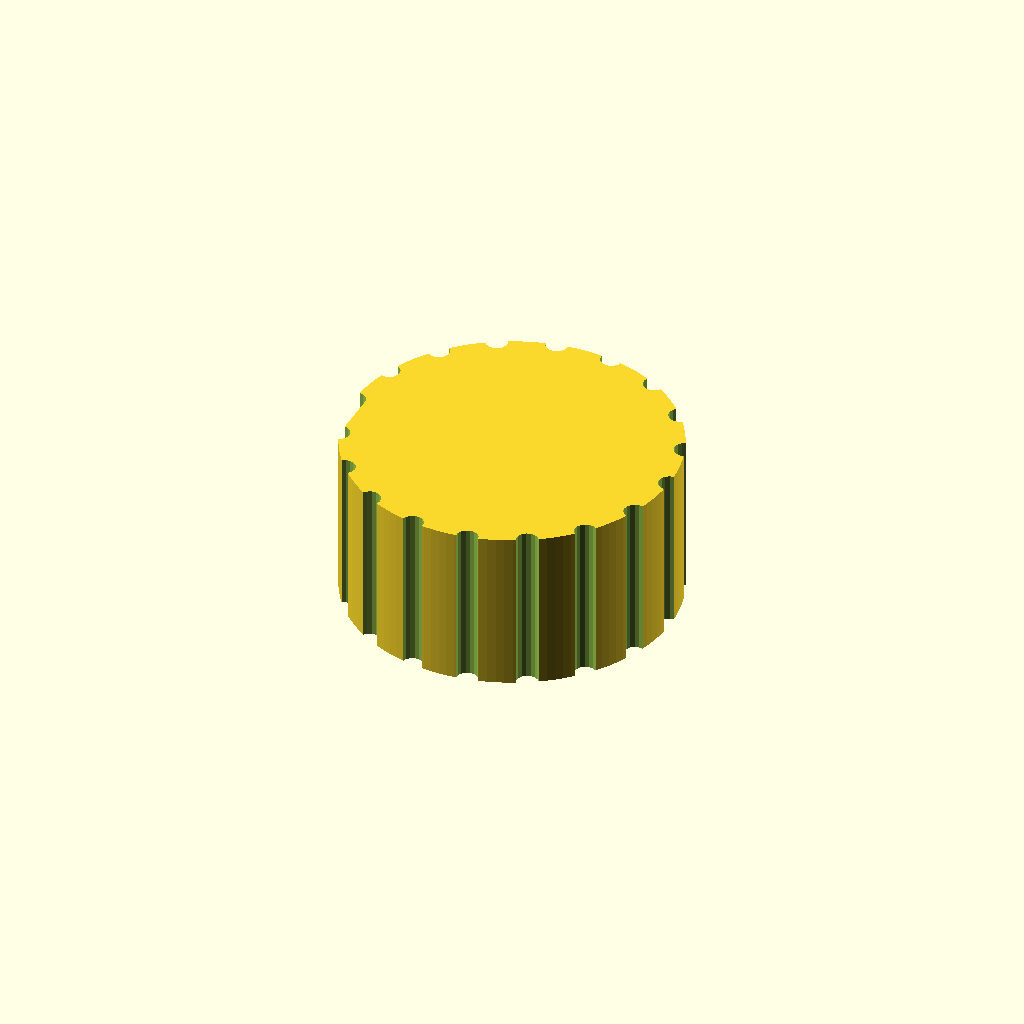
Cell 1 — every parameter at its default value.
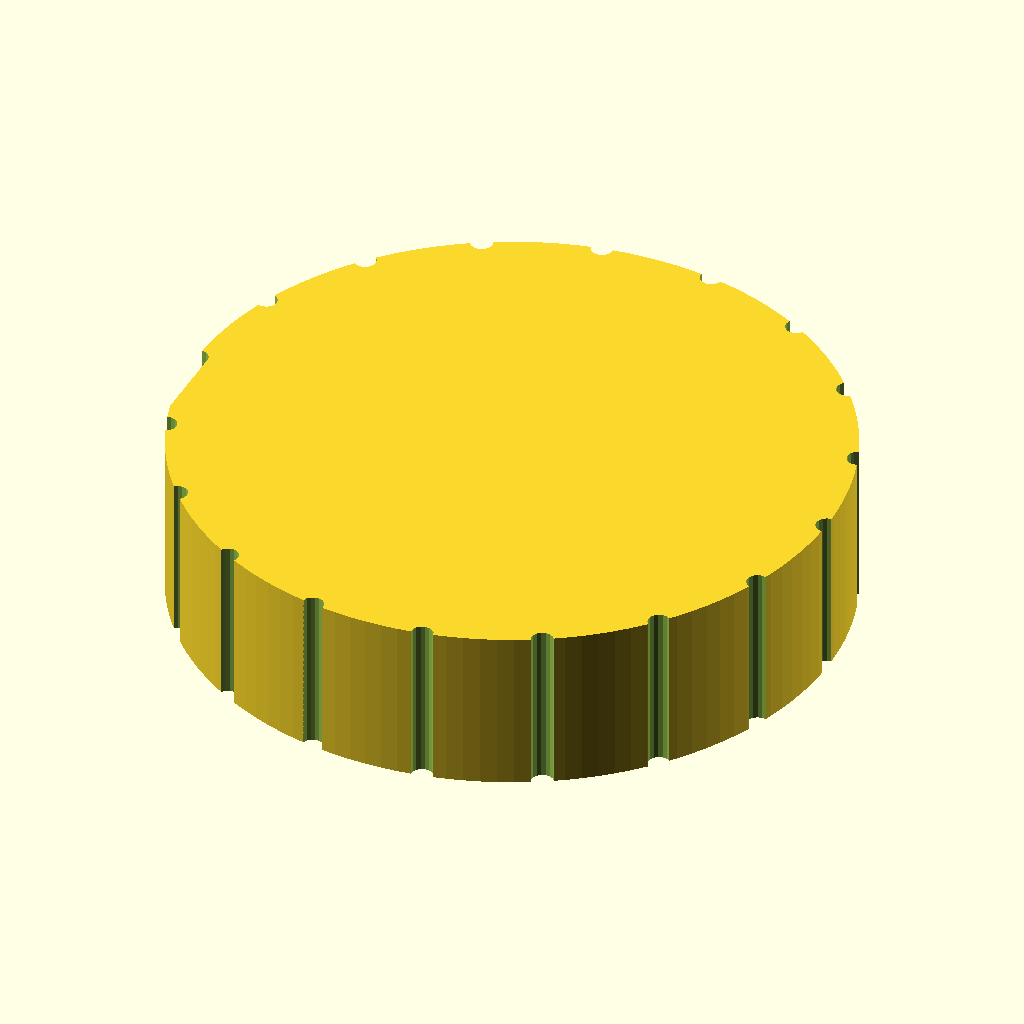
Cell 2 — knob_d set to 60, the other parameters unchanged.
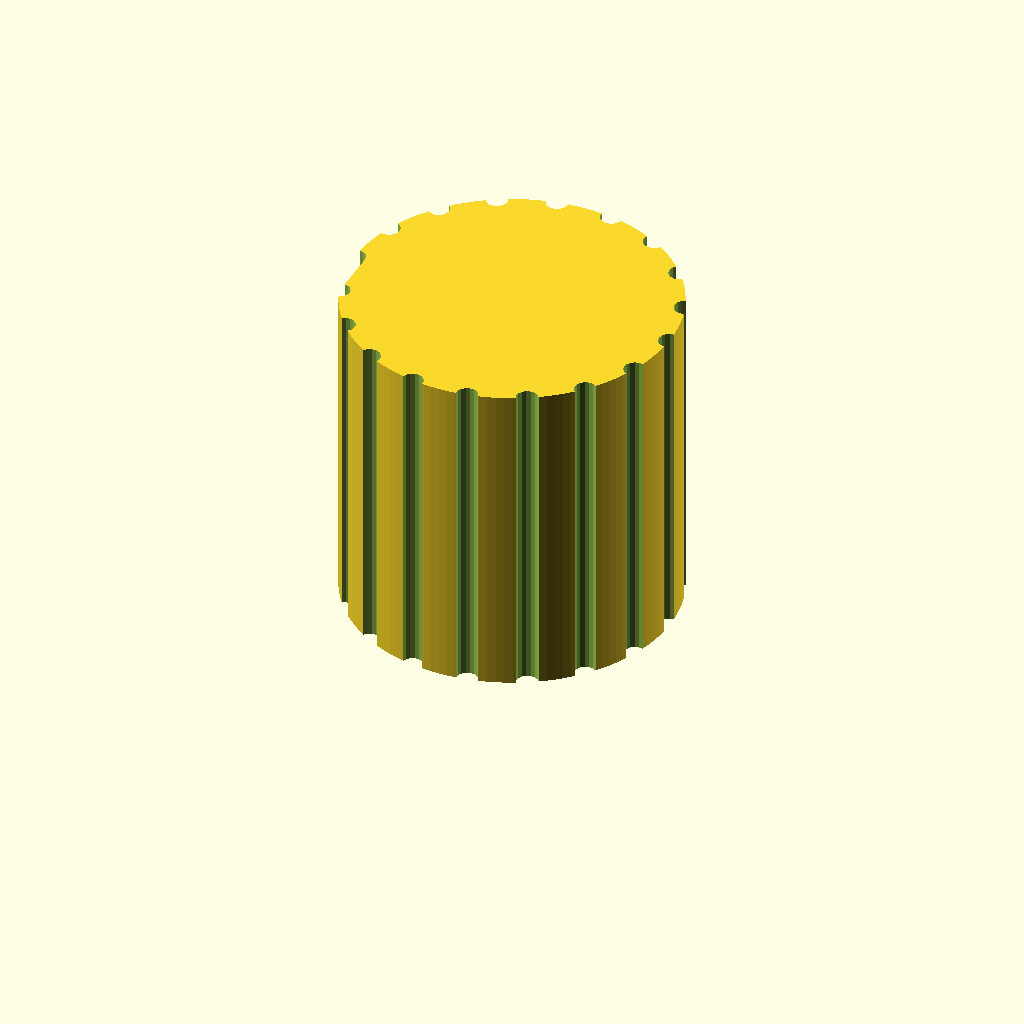
Cell 3: the same model with knob_h = 30.
All cells are drawn from one camera (rotation 55°, 0°, 25°, orthographic, colour scheme Cornfield), so only the parameter changes between them.
Source of the model, bench/results/gpu-v9s1-h1-g8/code/scadcoder-v9s1/dshaft_knob_6mm_s6_a1.scad:
// Replacement knob for a hotplate stirrer with a 6 mm D-shaft
// Print orientation: bottom face (with bore) on the bed at z = 0

// ---------------- Parameters ----------------
knob_d        = 30;    // knob outer diameter (mm)
knob_h        = 15;    // knob height (mm)

bore_d        = 6.2;   // D-bore circle diameter (mm)
bore_depth    = 12;    // D-bore depth from bottom face (mm)
bore_flat     = 4.7;   // distance from D-bore flat to opposite side (mm)

groove_count  = 18;    // number of vertical grip grooves
groove_d      = 2;     // grip groove diameter (mm)

pointer_w     = 1.5;   // pointer groove width (mm)
pointer_d     = 1;     // pointer groove depth (mm)

eps           = 0.5;   // overcut so cutting faces are not coplanar (mm)

$fn = 128;             // circle resolution

// ---------------- Derived ----------------
function bore_r() = bore_d / 2;
function groove_angle(i) = i * 360 / groove_count;   // evenly spaced

// ---------------- Model ----------------
difference() {
    // Main body: cylinder, centred in X/Y, sitting on z = 0
    cylinder(d = knob_d, h = knob_h);

    // D-shaped blind bore from the bottom face
    translate([0, 0, -eps])
        union() {
            // Circle
            cylinder(r = bore_r(), h = bore_depth + 2 * eps);
            // Flat on one side: extend past the wall, keep the same y span
            translate([-bore_flat / 2, -bore_r() + eps, 0])
                cube([bore_flat, 2 * (bore_r() - eps), bore_depth + eps]);
        }

    // Vertical grip grooves along the full height
    for (i = [0 : groove_count - 1])
        rotate([0, 0, groove_angle(i)])
            translate([knob_d / 2, 0, -eps])
                cylinder(d = groove_d, h = knob_h + 2 * eps, $fn = 16);

    // Pointer groove on the top face, on the same side as the D-flat
    // (extruded along X, so the polygon lies in the X/Y plane)
    translate([-knob_d / 2 - eps, 0, knob_h - pointer_d])
        rotate([90, 0, 0])
            linear_extrude(height = knob_d / 2 + eps)
                polygon([
                    [0,         knob_d / 2],
                    [pointer_w, knob_d / 2],
                    [pointer_w, -knob_d / 2],
                    [0,         -knob_d / 2]
                ]);
}
Customizer parameters (derived from the source; name, type, default, range or options):
knob_d: number, default 30
knob_h: number, default 15
bore_d: number, default 6.2
bore_depth: number, default 12
bore_flat: number, default 4.7
groove_count: number, default 18
groove_d: number, default 2
pointer_w: number, default 1.5
pointer_d: number, default 1
eps: number, default 0.5
